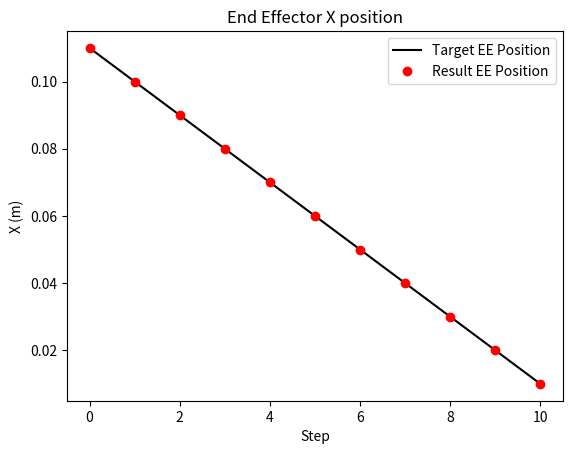

This figure's Python source:
import numpy as np
import scipy
np.set_printoptions(precision=3, suppress=True)
from matplotlib import pyplot as plt

def rotation_x(angle):
    return np.array([
        [1, 0, 0, 0],
        [0, np.cos(angle), -np.sin(angle), 0],
        [0, np.sin(angle), np.cos(angle), 0],
        [0, 0, 0, 1]
    ])

def rotation_y(angle):
    return np.array([
        [np.cos(angle), 0, np.sin(angle), 0],
        [0, 1, 0, 0],
        [-np.sin(angle), 0, np.cos(angle), 0],
        [0, 0, 0, 1]
    ])

def rotation_z(angle):
    return np.array([
        [np.cos(angle), -np.sin(angle), 0, 0],
        [np.sin(angle), np.cos(angle), 0, 0],
        [0, 0, 1, 0],
        [0, 0, 0, 1]
    ])

def translation(x, y, z):
    return np.array([
        [1, 0, 0, x],
        [0, 1, 0, y],
        [0, 0, 1, z],
        [0, 0, 0, 1]
    ])

class InverseKinematics():

    def __init__(self):
        self.joint_positions = None
        self.joint_velocities = None
        self.target_joint_positions = None
        self.counter = 0

        # Trotting gate positions
        ################################################################################################
        # Implement the trotting gait
        ################################################################################################
            
        touch_down_position = np.array([0.05,0,-0.14])
        stand_position_1 = np.array([0.025,0,-0.14])
        stand_position_2 = np.array([0,0,-0.14])
        stand_position_3 = np.array([-0.025,0,-0.14])
        liftoff_position = np.array([-0.05,0,-0.14])
        mid_swing_position = np.array([0,0,-0.05])
        
        ## trotting
        # Implement each leg’s trajectory in the trotting gait.
        rf_ee_offset = np.array([0.06, -0.09, 0])
        rf_ee_triangle_positions = np.array([
            # Implement the trotting gait
            touch_down_position,
            stand_position_1,
            stand_position_2,
            stand_position_3,
            liftoff_position,
            mid_swing_position
        ]) + rf_ee_offset
        
        lf_ee_offset = np.array([0.06, 0.09, 0])
        lf_ee_triangle_positions = np.array([
            # Implement the trotting gait
            stand_position_3,
            liftoff_position,
            mid_swing_position,
            touch_down_position,
            stand_position_1,
            stand_position_2,
        ]) + lf_ee_offset
        
        rb_ee_offset = np.array([-0.11, -0.09, 0])
        rb_ee_triangle_positions = np.array([
            # Implement the trotting gait
            stand_position_3,
            liftoff_position,
            mid_swing_position,
            touch_down_position,
            stand_position_1,
            stand_position_2,
        ]) + rb_ee_offset
        
        lb_ee_offset = np.array([-0.11, 0.09, 0])
        lb_ee_triangle_positions = np.array([
            # Implement the trotting gait
            touch_down_position,
            stand_position_1,
            stand_position_2,
            stand_position_3,
            liftoff_position,
            mid_swing_position
        ]) + lb_ee_offset


        self.ee_triangle_positions = [rf_ee_triangle_positions, lf_ee_triangle_positions, rb_ee_triangle_positions, lb_ee_triangle_positions]
        self.fk_functions = [self.fr_leg_fk, self.fl_leg_fk, self.br_leg_fk, self.bl_leg_fk]

        # Uncomment when you want to generate the cache #######
        # self.target_joint_positions_cache, self.target_ee_cache = self.cache_target_joint_positions()
        # print(f'shape of target_joint_positions_cache: {self.target_joint_positions_cache.shape}')
        # print(f'shape of target_ee_cache: {self.target_ee_cache.shape}')


    def fr_leg_fk(self, theta):
        T_RF_0_1 = translation(0.07500, -0.08350, 0) @ rotation_x(1.57080) @ rotation_z(theta[0])
        T_RF_1_2 = rotation_y(-1.57080) @ rotation_z(theta[1])
        T_RF_2_3 = translation(0, -0.04940, 0.06850) @ rotation_y(1.57080) @ rotation_z(theta[2])
        T_RF_3_ee = translation(0.06231, -0.06216, 0.01800)
        T_RF_0_ee = T_RF_0_1 @ T_RF_1_2 @ T_RF_2_3 @ T_RF_3_ee
        return T_RF_0_ee[:3, 3]

    def fl_leg_fk(self, theta):
        T_LF_0_1 = translation(0.07500, 0.08350, 0) @ rotation_x(1.57080) @ rotation_z(-theta[0])
        T_LF_1_2 = rotation_y(-1.57080) @ rotation_z(theta[1])
        T_LF_2_3 = translation(0, -0.04940, 0.06850) @ rotation_y(1.57080) @ rotation_z(-theta[2])
        T_LF_3_ee = translation(0.06231, -0.06216, -0.01800)
        T_LF_0_ee = T_LF_0_1 @ T_LF_1_2 @ T_LF_2_3 @ T_LF_3_ee
        return T_LF_0_ee[:3, 3]

    def br_leg_fk(self, theta):
        T_RB_0_1 = translation(-0.07500, -0.07250, 0) @ rotation_x(1.57080) @ rotation_z(theta[0])
        T_RB_1_2 = rotation_y(-1.57080) @ rotation_z(theta[1])
        T_RB_2_3 = translation(0, -0.04940, 0.06850) @ rotation_y(1.57080) @ rotation_z(theta[2])
        T_RB_3_ee = translation(0.06231, -0.06216, 0.01800)
        T_RB_0_ee = T_RB_0_1 @ T_RB_1_2 @ T_RB_2_3 @ T_RB_3_ee
        return T_RB_0_ee[:3, 3]

    def bl_leg_fk(self, theta):
        T_LB_0_1 = translation(-0.07500, 0.07250, 0) @ rotation_x(1.57080) @ rotation_z(-theta[0])
        T_LB_1_2 = rotation_y(-1.57080) @ rotation_z(theta[1])
        T_LB_2_3 = translation(0, -0.04940, 0.06850) @ rotation_y(1.57080) @ rotation_z(-theta[2])
        T_LB_3_ee = translation(0.06231, -0.06216, -0.01800)
        T_LB_0_ee = T_LB_0_1 @ T_LB_1_2 @ T_LB_2_3 @ T_LB_3_ee
        return T_LB_0_ee[:3, 3]

    def forward_kinematics(self, theta):
        return np.concatenate([self.fk_functions[i](theta[3*i: 3*i+3]) for i in range(4)])
        
    def get_error_leg(self, theta, desired_position):
        current_position = self.leg_forward_kinematics(theta)
        error = desired_position - current_position

        return float(error @ error)

    def inverse_kinematics_single_leg(self, target_ee, leg_index, initial_guess=[0, 0, 0]):
        self.leg_forward_kinematics = self.fk_functions[leg_index]
        
        res = scipy.optimize.minimize(
            fun=self.get_error_leg,
            x0=np.array(initial_guess, dtype=float),
            args=(np.array(target_ee, dtype=float),), 
        )        
        return res.x

    def interpolate_triangle(self, t, leg_index):
        # implement interpolation for all 4 legs here
        t = t % 1.0  
        leg_waypoint = self.ee_triangle_positions[leg_index]
        K = 1.0/6.0
        
        if (t < K):
            s = (t - 0*K)/K
            pos = ((1 - s) * leg_waypoint[0]) + (s * leg_waypoint[1])
        elif (t < 2*K):
            s = (t - 1*K)/K
            pos = ((1 - s) * leg_waypoint[1]) + (s * leg_waypoint[2])
        elif (t < 3*K):
            s = (t - 2*K)/K
            pos = ((1 - s) * leg_waypoint[2]) + (s * leg_waypoint[3])
        elif (t < 4*K):
            s = (t - 3*K)/K
            pos = ((1 - s) * leg_waypoint[3]) + (s * leg_waypoint[4])
        elif (t < 5*K):
            s = (t - 4*K)/K
            pos = ((1 - s) * leg_waypoint[4]) + (s * leg_waypoint[5])
        else:
            s = (t - 5*K)/K
            pos = ((1 - s) * leg_waypoint[5]) + (s * leg_waypoint[0])
            
        return pos

    def cache_target_joint_positions(self):
        # Calculate and store the target joint positions for a cycle and all 4 legs
        target_joint_positions_cache = []
        target_ee_cache = []
        for leg_index in range(4):
            target_joint_positions_cache.append([])
            target_ee_cache.append([])
            target_joint_positions = [0] * 3
            for t in np.arange(0, 1, 0.02):
                target_ee = self.interpolate_triangle(t, leg_index)
                target_joint_positions = self.inverse_kinematics_single_leg(target_ee, leg_index, initial_guess=target_joint_positions)
                target_joint_positions_cache[leg_index].append(target_joint_positions)
                target_ee_cache[leg_index].append(target_ee)

        # (4, 50, 3) -> (50, 12)
        target_joint_positions_cache = np.concatenate(target_joint_positions_cache, axis=1)
        target_ee_cache = np.concatenate(target_ee_cache, axis=1)
        
        return target_joint_positions_cache, target_ee_cache

    def get_target_joint_positions(self):
        target_joint_positions = self.target_joint_positions_cache[self.counter]
        target_ee = self.target_ee_cache[self.counter]
        self.counter += 1
        if self.counter >= self.target_joint_positions_cache.shape[0]:
            self.counter = 0
        return target_ee, target_joint_positions




def main():

    # Create an instance of the IK class
    inverse_kinematics = InverseKinematics()

    # Test IK solver on right front leg
    target_ee_list = [
        [0.11, -0.09, -0.14],
        [0.10, -0.09, -0.14],
        [0.09, -0.09, -0.14],
        [0.08, -0.09, -0.14],
        [0.07, -0.09, -0.14],
        [0.06, -0.09, -0.14],
        [0.05, -0.09, -0.14],
        [0.04, -0.09, -0.14],
        [0.03, -0.09, -0.14],
        [0.02, -0.09, -0.14],
        [0.01, -0.09, -0.14],
    ]

    inverse_kinematics.leg_forward_kinematics = inverse_kinematics.fk_functions[0]
    result_ee_list = []
    for target_ee in target_ee_list:
        theta = inverse_kinematics.inverse_kinematics_single_leg(target_ee, leg_index=0, initial_guess=[0, 0, 0])
        result_ee = inverse_kinematics.leg_forward_kinematics(theta)
        result_ee_list.append(result_ee)

    # Plot the EE results
    if len(result_ee_list) > 0:
        plt.plot(np.array(target_ee_list)[:,0],'k')
        plt.plot(np.array(result_ee_list)[:,0],'ro')
        plt.xlabel('Step')
        plt.ylabel('X (m)')
        plt.legend(['Target EE Position','Result EE Position'])
        plt.title('End Effector X position')
        plt.show()

    # # Plot the cached trot gait path for one foot.
    # if len(inverse_kinematics.target_ee_cache):
    #     x_list = []
    #     z_list = []
    #     for position in inverse_kinematics.target_ee_cache:
    #         x_list.append(position[0])
    #         z_list.append(position[2])
    #     plt.xlabel('X(m)')
    #     plt.ylabel('Z(m)')
    #     plt.title('EE front right foot trot gait')
    #     plt.plot(x_list, z_list)
    #     plt.show()

    # thetas = []
    # theta_guess = [0.0, 0.0, 0.0]  # warm-start
    
    # for target_ee in target_ee_list:
    #     theta = inverse_kinematics.inverse_kinematics_single_leg(
    #         target_ee, leg_index=0, initial_guess=theta_guess
    #     )
    #     thetas.append(theta)
    #     theta_guess = theta  # IMPORTANT: makes the joint-angle curves smooth
    
    # thetas = np.array(thetas)
    
    # plt.figure()
    # plt.plot(thetas[:,0], label="theta0")
    # plt.plot(thetas[:,1], label="theta1")
    # plt.plot(thetas[:,2], label="theta2")
    # plt.xlabel("Step")
    # plt.ylabel("Joint angle (rad)")
    # plt.title("Joint angles vs step")
    # plt.legend()
    # plt.show()

if __name__ == '__main__':
    main()
